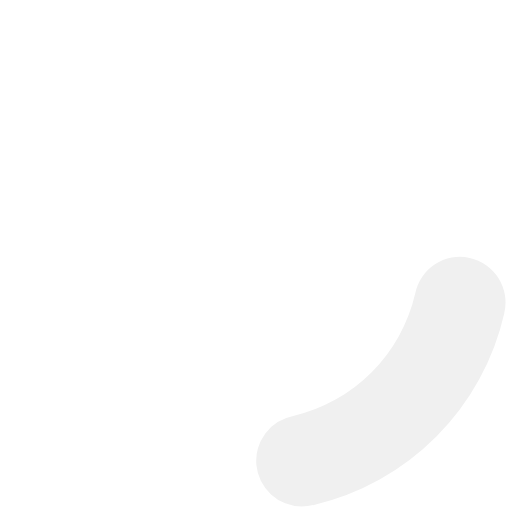
t = 0.00 s
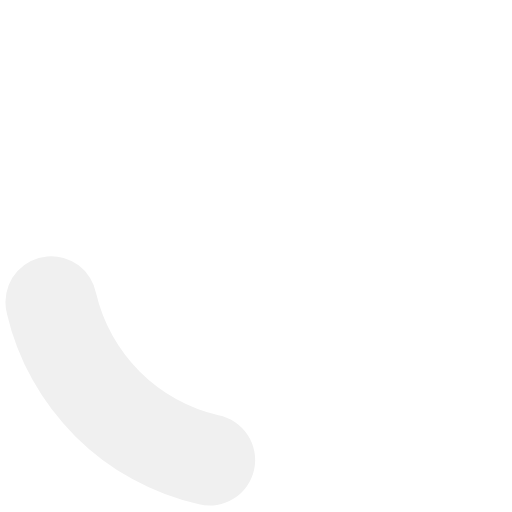
t = 0.45 s
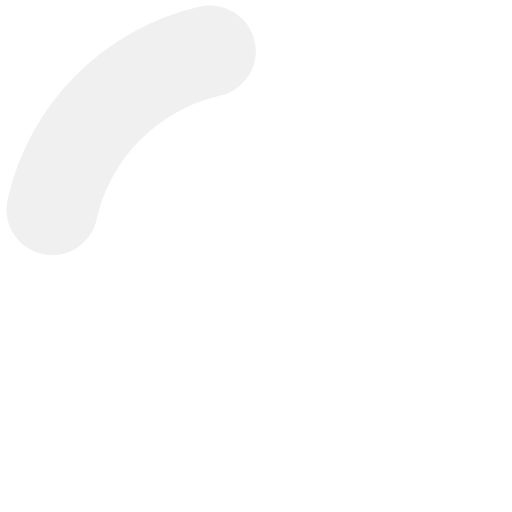
t = 0.90 s
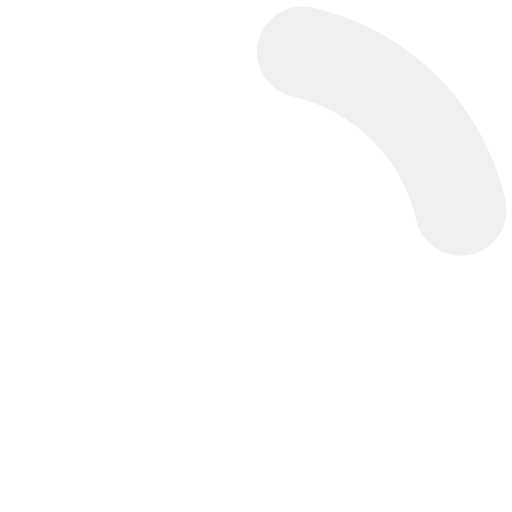
t = 1.35 s

The animated SVG that drew these frames (rendered in a browser with its animation timeline set to each time). Animation: 1 SMIL element (animateTransform=1); one cycle of 1.80 s, repeats indefinitely.

<?xml version="1.0" encoding="UTF-8" standalone="no"?><svg xmlns:svg="http://www.w3.org/2000/svg" xmlns="http://www.w3.org/2000/svg" xmlns:xlink="http://www.w3.org/1999/xlink" version="1.0" width="64px" height="64px" viewBox="0 0 128 128" xml:space="preserve"><g><path d="M75.4 126.63a11.43 11.43 0 0 1-2.1-22.65 40.9 40.9 0 0 0 30.5-30.6 11.4 11.4 0 1 1 22.27 4.87h.02a63.77 63.77 0 0 1-47.8 48.05v-.02a11.38 11.38 0 0 1-2.93.37z" fill="#f0f0f0" fill-opacity="1"/><animateTransform attributeName="transform" type="rotate" from="0 64 64" to="360 64 64" dur="1800ms" repeatCount="indefinite"></animateTransform></g></svg>